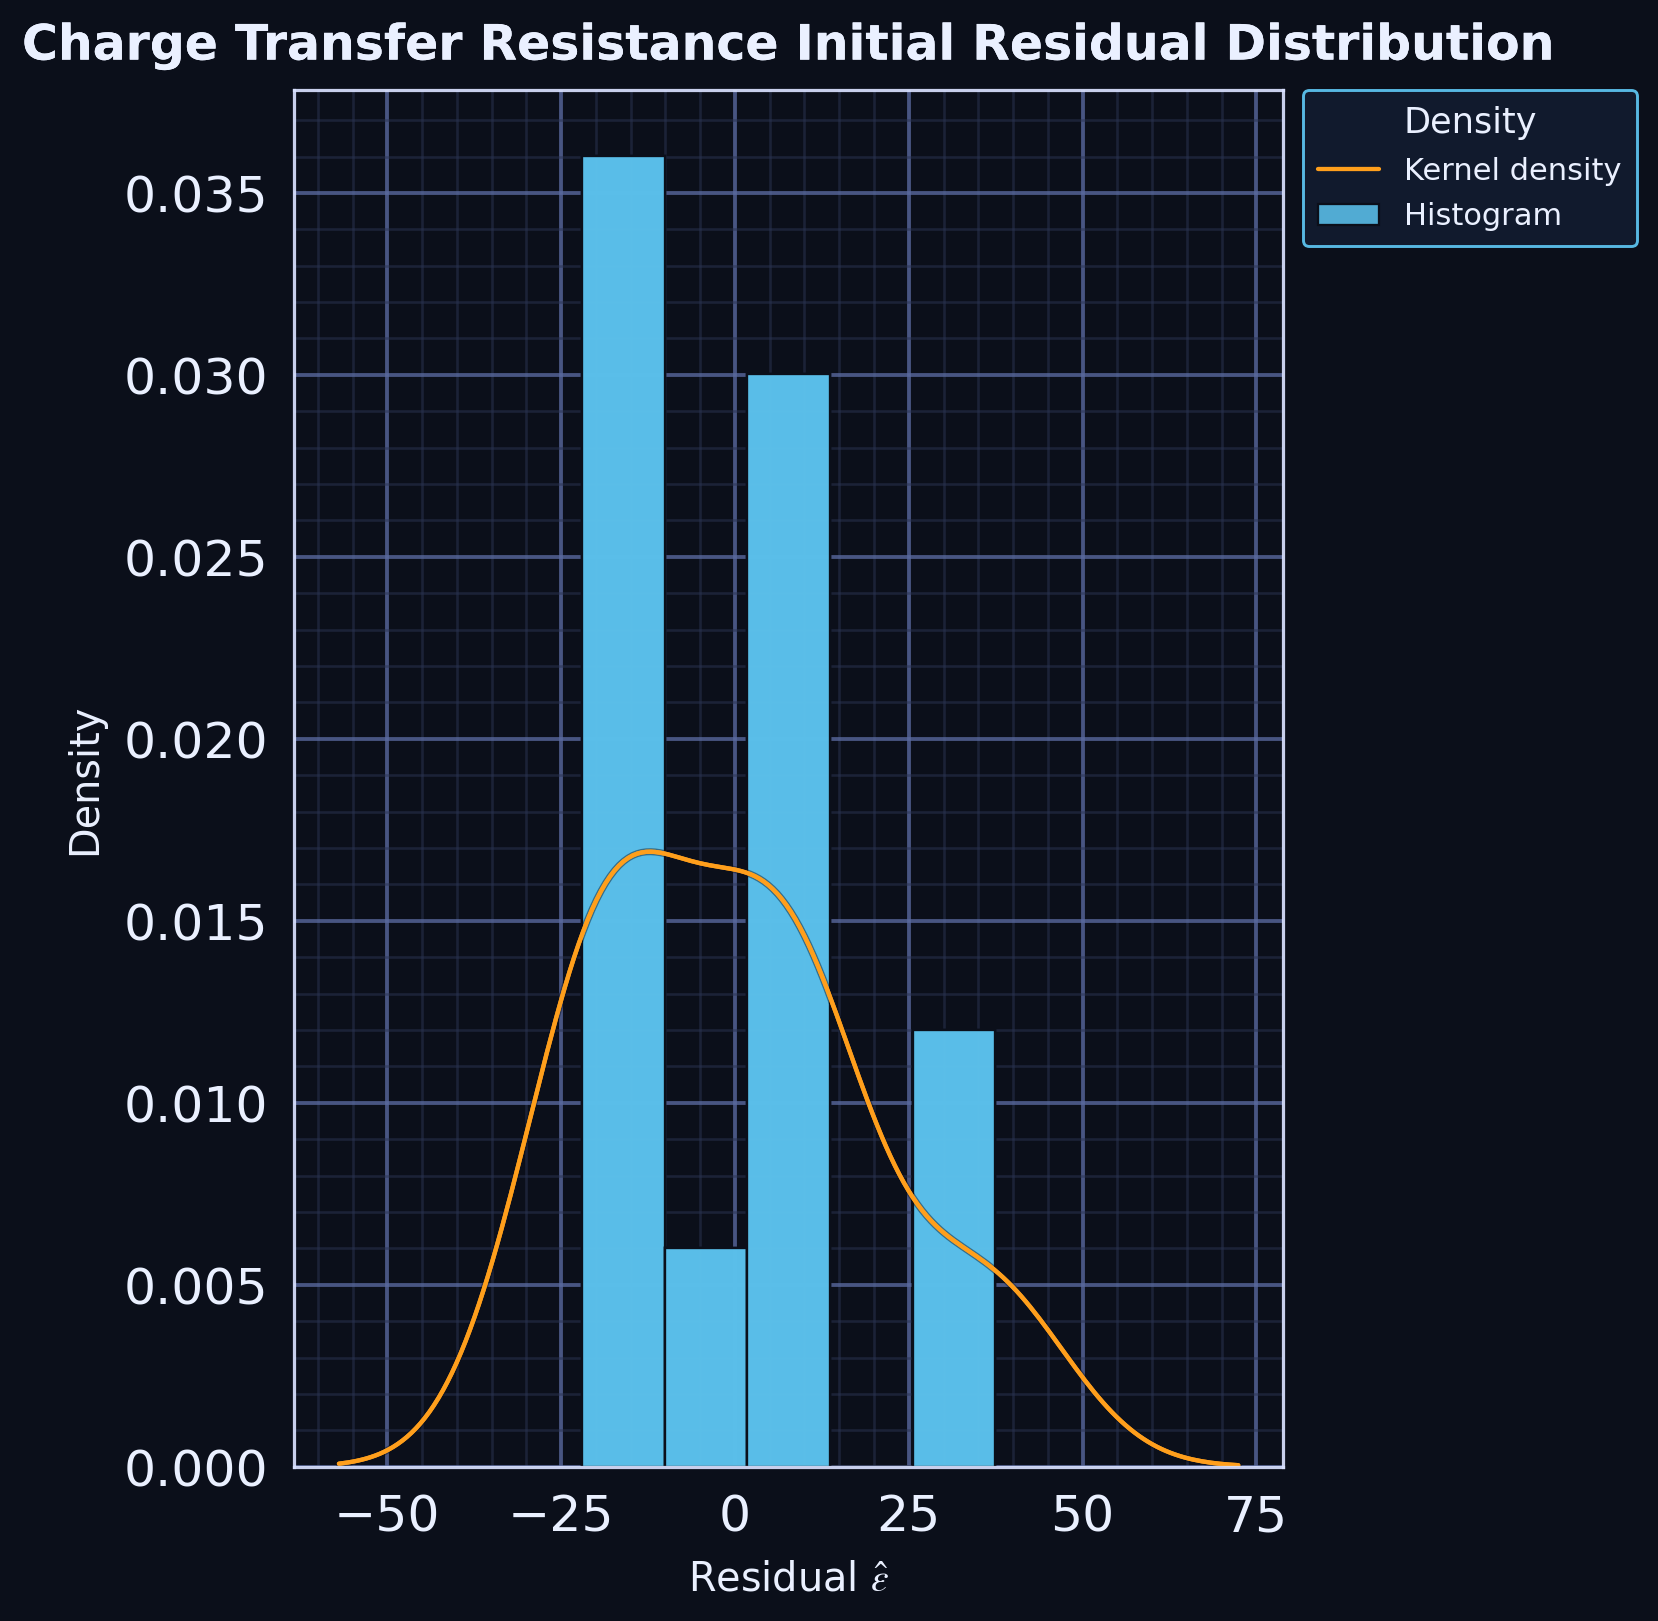

The data file committed next to this chart (first rows):
series, residual, kde_x, kde_density
residual_sample, 10.89, , 
residual_sample, 34.96, , 
residual_sample, -13.61, , 
residual_sample, -19.41, , 
residual_sample, -20.68, , 
residual_sample, -22.02, , 
residual_sample, -20.37, , 
residual_sample, 37.47, , 
residual_sample, 8.511, , 
residual_sample, 7.63, , 
residual_sample, 6.145, , 
residual_sample, 7.694, , 
residual_sample, -3.293, , 
residual_sample, -13.92, , 
kde, , -22.02, 0.01461
kde, , -21.72, 0.01476
kde, , -21.42, 0.01491
kde, , -21.12, 0.01505
kde, , -20.83, 0.01519
kde, , -20.53, 0.01532
kde, , -20.23, 0.01545
kde, , -19.93, 0.01557
kde, , -19.63, 0.01568
kde, , -19.33, 0.01579
kde, , -19.03, 0.0159
kde, , -18.73, 0.01599
kde, , -18.43, 0.01609
kde, , -18.13, 0.01617
kde, , -17.84, 0.01625
kde, , -17.54, 0.01633
kde, , -17.24, 0.0164
kde, , -16.94, 0.01646
kde, , -16.64, 0.01652
kde, , -16.34, 0.01658
kde, , -16.04, 0.01663
kde, , -15.74, 0.01667
kde, , -15.44, 0.01671
kde, , -15.15, 0.01675
kde, , -14.85, 0.01678
kde, , -14.55, 0.01681
kde, , -14.25, 0.01683
kde, , -13.95, 0.01685
kde, , -13.65, 0.01687
kde, , -13.35, 0.01688
kde, , -13.05, 0.01689
kde, , -12.75, 0.01689
kde, , -12.45, 0.0169
kde, , -12.16, 0.0169
kde, , -11.86, 0.0169
kde, , -11.56, 0.01689
kde, , -11.26, 0.01689
kde, , -10.96, 0.01688
kde, , -10.66, 0.01687
kde, , -10.36, 0.01686
kde, , -10.06, 0.01684
kde, , -9.765, 0.01683
kde, , -9.466, 0.01682
kde, , -9.167, 0.0168
kde, , -8.868, 0.01678
kde, , -8.569, 0.01677
... 154 more rows
